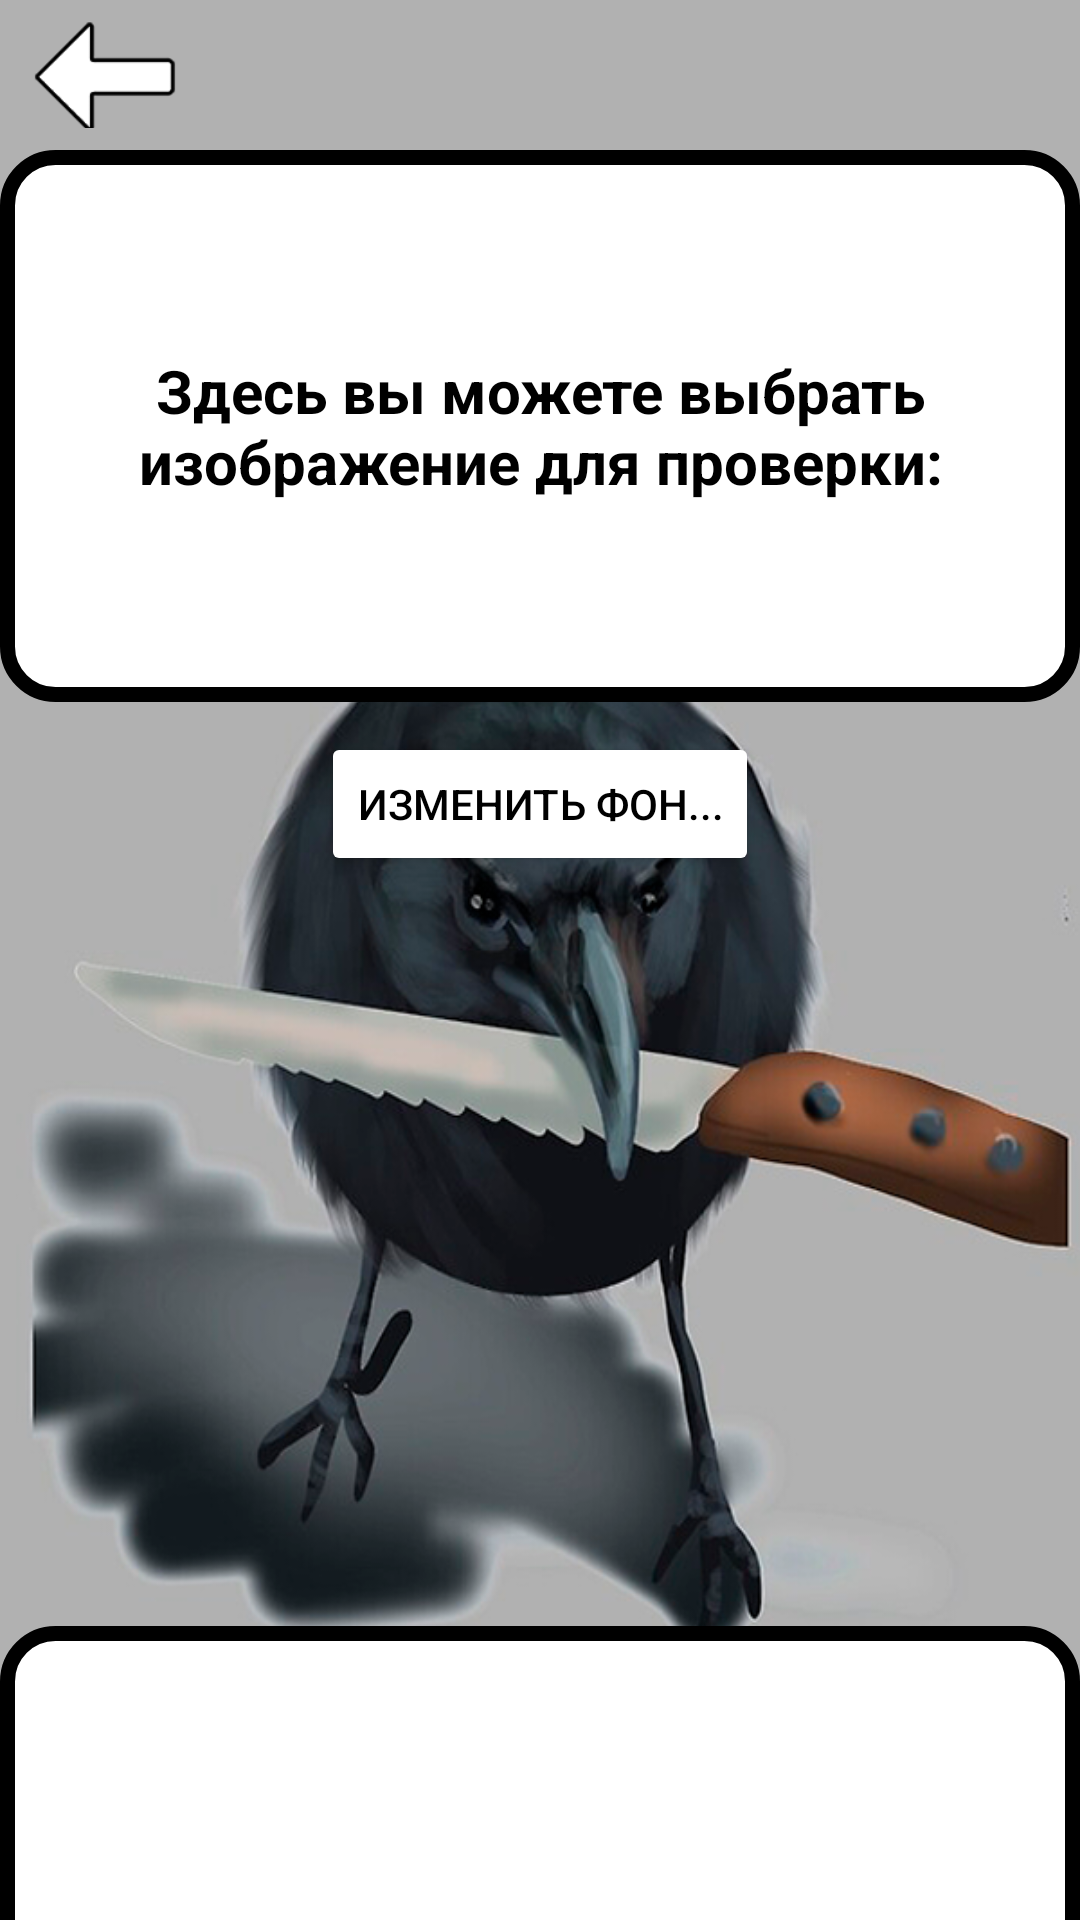

This screen was rendered from an Android layout file. Write that file and the resources it references.
<!-- AndroidManifest.xml: application theme Theme.LabaAndroid -->
<!-- res/layout/toolbar_activity.xml -->
<?xml version="1.0" encoding="utf-8"?>
<androidx.constraintlayout.widget.ConstraintLayout xmlns:android="http://schemas.android.com/apk/res/android"
    xmlns:app="http://schemas.android.com/apk/res-auto"
    xmlns:tools="http://schemas.android.com/tools"
    android:layout_width="match_parent"
    android:layout_height="match_parent">

    <LinearLayout
        android:id="@+id/toolbarlayout"
        android:layout_width="match_parent"
        android:layout_height="match_parent"
        android:orientation="vertical"
        android:background="@drawable/toolbarbackground_1"
        tools:context=".MainActivity">

        <ImageButton
            android:id="@+id/imageButton"
            android:layout_width="50dp"
            android:layout_height="50dp"
            android:layout_gravity="top"
            android:layout_marginStart="10dp"
            android:background="@null"
            android:onClick="BacktoMainClick"
            android:scaleType="centerInside"
            android:src="@drawable/backtomenubtn" />

        <TextView
            android:id="@+id/infoTextView"
            android:layout_width="match_parent"
            android:layout_height="184dp"
            android:background="@drawable/rounded"
            android:text="Здесь вы можете выбрать изображение для проверки:"
            android:gravity="center"
            android:textSize="20sp"
            android:textColor="@color/black"
            android:textStyle="bold" />

        <Button
            android:id="@+id/imagechoose"
            android:layout_width="wrap_content"
            android:layout_height="wrap_content"
            android:layout_gravity="center"
            android:layout_marginTop="10dp"
            android:backgroundTint="#FFFFFF"
            android:onClick="changeBackground"
            android:text="Изменить фон..."
            android:textColor="#000000" />

        <TextView
            android:id="@+id/resultTextView"
            android:layout_width="match_parent"
            android:layout_height="184dp"
            android:layout_marginTop="250dp"
            android:background="@drawable/rounded"
            android:gravity="center"
            android:textSize="20sp"
            android:textColor="@color/black"
            android:textStyle="bold" />
    </LinearLayout>
</androidx.constraintlayout.widget.ConstraintLayout>
<!-- resources referenced by this layout -->
<resources>
  <!-- drawable backtomenubtn: png bitmap (drawable, 1585 bytes) -->
  <!-- drawable rounded (drawable) -->
  <?xml version="1.0" encoding="UTF-8"?>
  <shape xmlns:android="http://schemas.android.com/apk/res/android">
      <solid android:color="#FFFFFF" />
      <stroke
          android:width="5dip"
          android:color="#000000" />
      <corners android:radius="16dip" />
      <padding
          android:bottom="0dip"
          android:left="10dip"
          android:right="10dip"
          android:top="0dip" />
  </shape>
  <!-- drawable toolbarbackground_1: jpg bitmap (drawable, 262759 bytes) -->
  <style name="Theme.LabaAndroid" parent="Theme.MaterialComponents.DayNight.DarkActionBar">
          
          <item name="colorPrimary">@color/purple_500</item>
          <item name="colorPrimaryVariant">@color/purple_700</item>
          <item name="colorOnPrimary">@color/white</item>
          
          <item name="colorSecondary">@color/teal_200</item>
          <item name="colorSecondaryVariant">@color/teal_700</item>
          <item name="colorOnSecondary">@color/black</item>
          
          <item name="android:statusBarColor">?attr/colorPrimaryVariant</item>
          
      </style>
  <!-- not gathered from this repository: default colours our renderer supplied (Android Studio template values) -->
  <color name="purple_500">#FF6200EE</color>
  <color name="purple_700">#FF3700B3</color>
  <color name="teal_200">#FF03DAC5</color>
  <color name="teal_700">#FF018786</color>
  <color name="black">#FF000000</color>
  <color name="white">#FFFFFFFF</color>
</resources>
